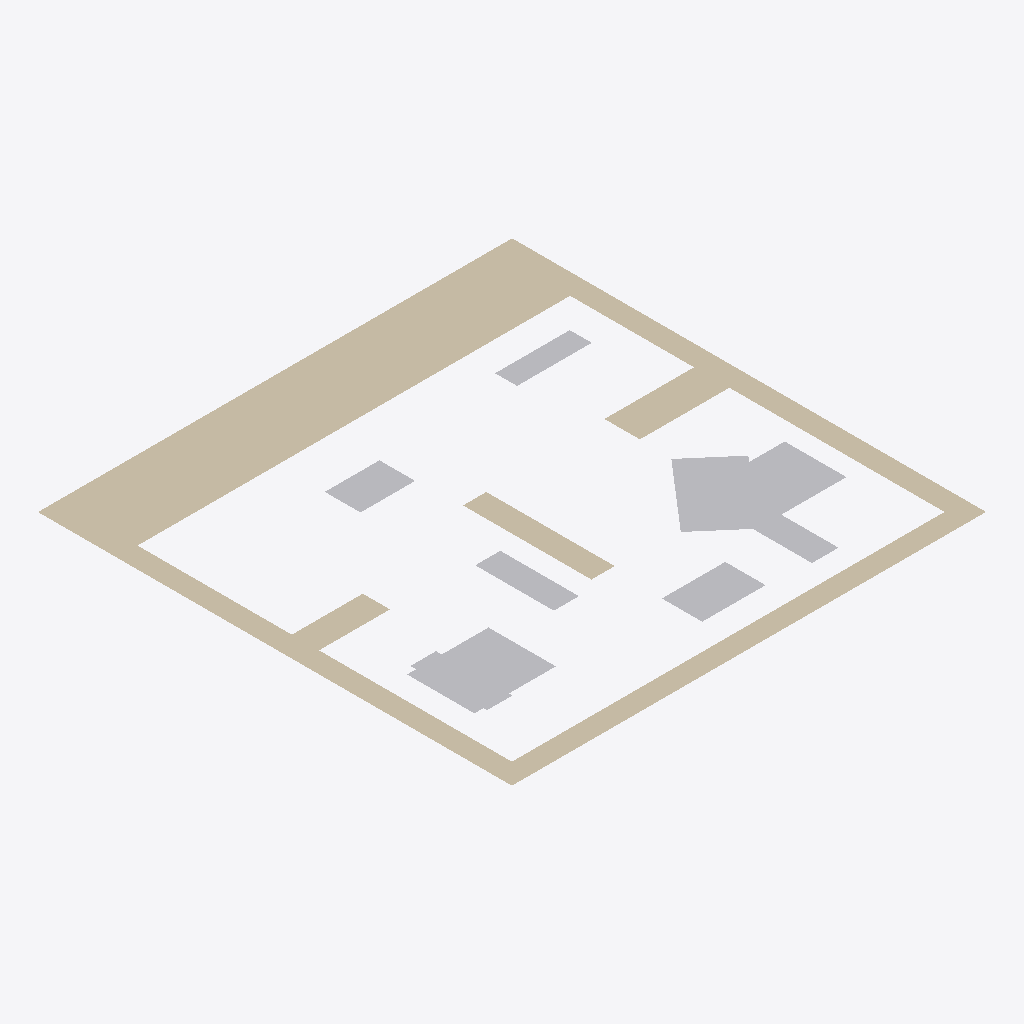
Isometric view of an IFC building model (IFC-SPF (STEP), schema IFC4, length unit millimetre), seen from the south-west, elements coloured by IFC class: 6 other elements (light grey), 2 walls (beige).
Extent 10.4 m × 10.4 m × 0.0 m (x, y, z). Elements (8): 6 IfcBuildingElementProxy, 2 IfcWall.

HEADER;
FILE_DESCRIPTION(('ViewDefinition [CoordinationView]'),'2;1');
FILE_NAME('','2024-07-26T13:28:00',(),(),'IfcOpenShell 0.7.0','IfcOpenShell 0.7.0','');
FILE_SCHEMA(('IFC4'));
ENDSEC;
DATA;
#1=IFCPROJECT('1$vmmgsJb2kxbab8XxwTnP',$,'FactorySim Project',$,$,$,$,(#8),#3);
#10=IFCSITE('2etJTQJ1z4aQo0j9MLamcW',$,'IfcSite',$,$,$,$,$,$,$,$,$,$,$);
#11=IFCBUILDING('0Hp_Zh5JDBtAj8hEgi3wbj',$,'IfcBuilding',$,$,$,$,$,$,$,$,$);
#12=IFCBUILDINGSTOREY('2zk9YJzrrBrwB9S6TE_Euo',$,'IfcBuildingStorey',$,$,$,$,$,$,$);
#163=IFCWALL('0gXr3KBgjDm8bJCNZbwGHT',$,'Aussenwand',$,$,#215,#193,$,$);
#92=IFCBUILDINGELEMENTPROXY('0Cal$_75f4beZf7LaPvZJC',$,'M_4',$,$,#157,#114,$,$);
#50=IFCBUILDINGELEMENTPROXY('09GvYqd6bBevnoJyCdjQuA',$,'M_2',$,$,#147,#74,$,$);
#194=IFCWALL('0l5mxUZij1AAZc9V8TYcjO',$,'Innenwand1',$,$,#220,#210,$,$);
#16=IFCBUILDINGELEMENTPROXY('1jIbvIvOv7qeh4V0rerNiD',$,'M_0',$,$,#137,#32,$,$);
#33=IFCBUILDINGELEMENTPROXY('0lUvzndprAlOIyOgtEVWTS',$,'M_1',$,$,#142,#49,$,$);
#75=IFCBUILDINGELEMENTPROXY('3kSjpB$RT7396oqxeoFqDa',$,'M_3',$,$,#152,#91,$,$);
#115=IFCBUILDINGELEMENTPROXY('25WmnIwR56VulcCL965T2E',$,'M_5',$,$,#162,#131,$,$);
ENDSEC;
